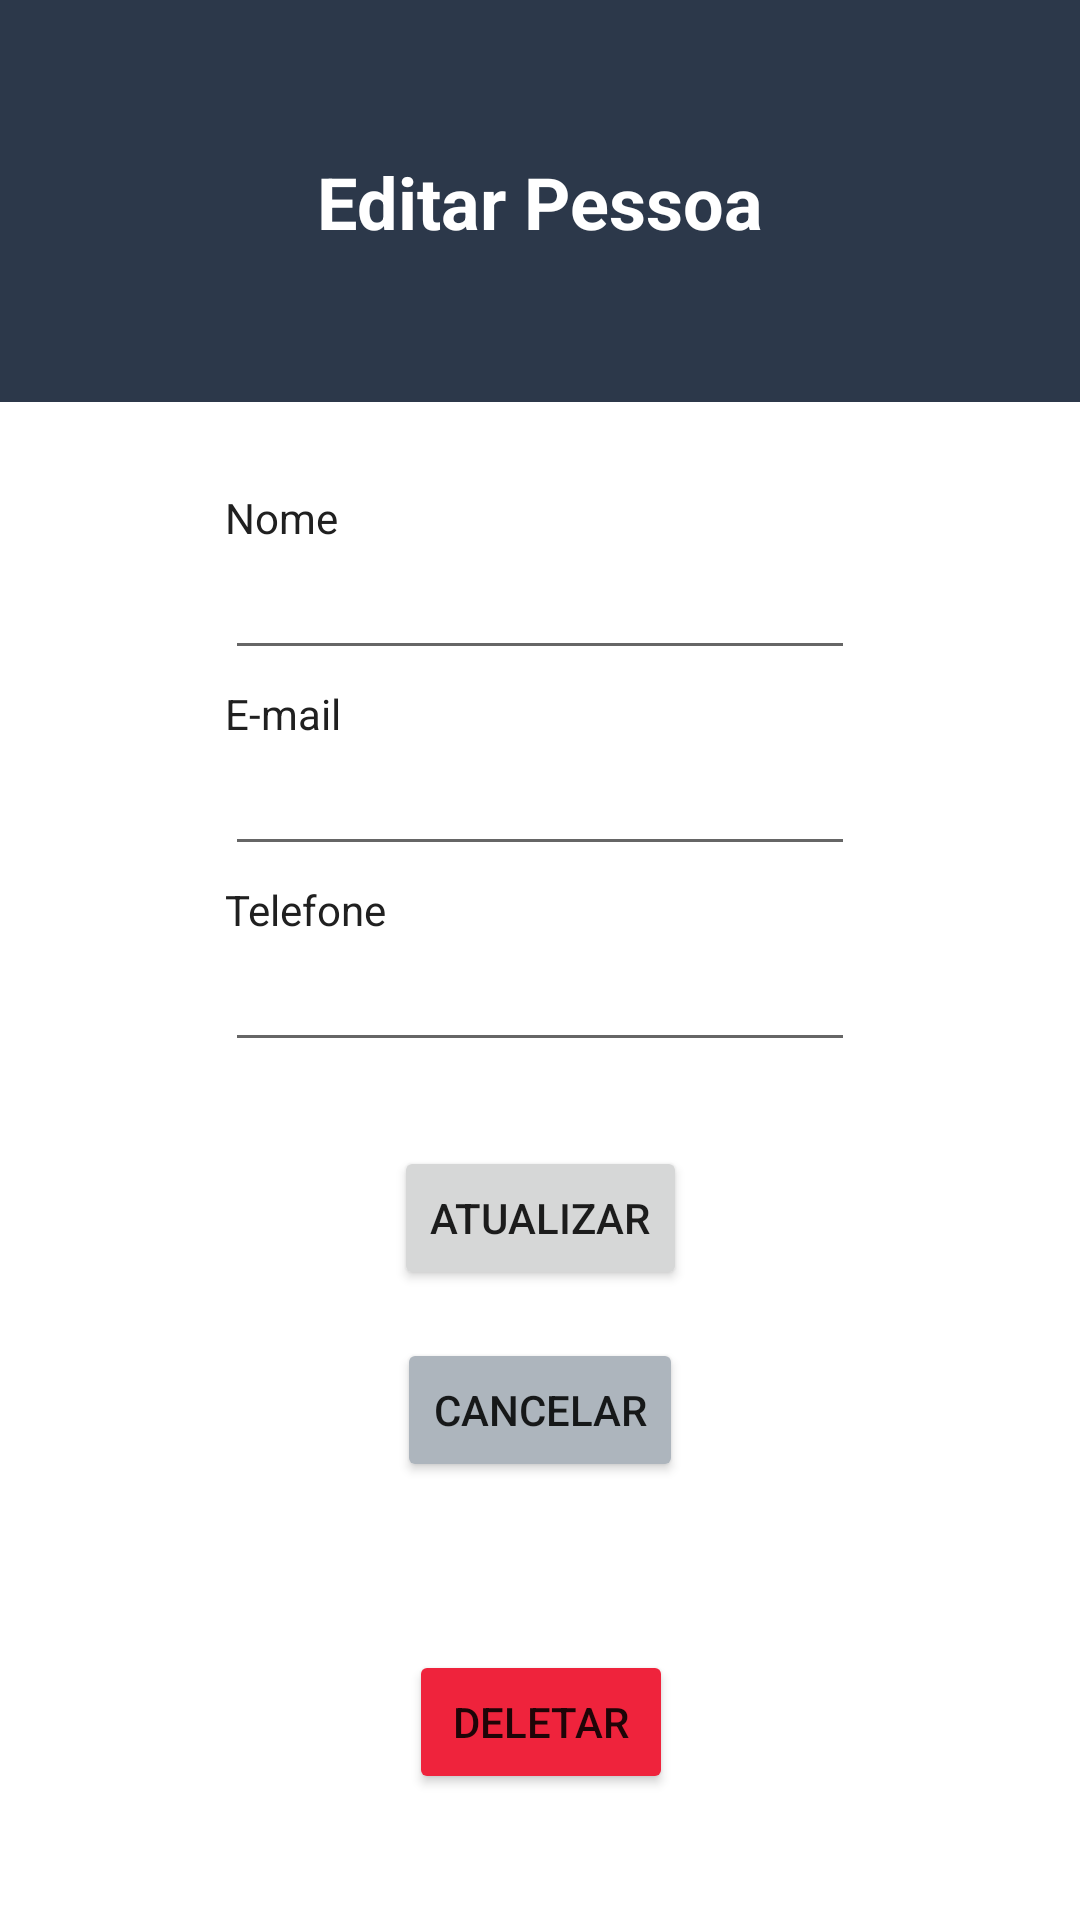

Write the Android layout XML for this screen, with the resource values it uses.
<!-- AndroidManifest.xml: application theme Theme.FirebaseDatabase -->
<!-- res/layout/activity_update_delete.xml -->
<?xml version="1.0" encoding="utf-8"?>
<androidx.constraintlayout.widget.ConstraintLayout xmlns:android="http://schemas.android.com/apk/res/android"
    xmlns:app="http://schemas.android.com/apk/res-auto"
    xmlns:tools="http://schemas.android.com/tools"
    android:layout_width="match_parent"
    android:layout_height="match_parent"
    tools:context=".UpdateDeleteActivity">

    <Button
        android:id="@+id/btn_edit"
        android:layout_width="wrap_content"
        android:layout_height="wrap_content"
        android:layout_marginTop="28dp"
        android:text="Atualizar"
        app:layout_constraintEnd_toEndOf="parent"
        app:layout_constraintStart_toStartOf="parent"
        app:layout_constraintTop_toBottomOf="@+id/edit_phone" />

    <Button
        android:id="@+id/btn_delete"
        android:layout_width="wrap_content"
        android:layout_height="wrap_content"
        android:layout_marginTop="56dp"
        android:backgroundTint="@color/red"
        android:text="Deletar"
        app:layout_constraintBottom_toBottomOf="parent"
        app:layout_constraintEnd_toEndOf="parent"
        app:layout_constraintHorizontal_bias="0.501"
        app:layout_constraintStart_toStartOf="parent"
        app:layout_constraintTop_toBottomOf="@+id/btn_edit_cancel"
        app:layout_constraintVertical_bias="0.0" />

    <EditText
        android:id="@+id/edit_name"
        android:layout_width="wrap_content"
        android:layout_height="wrap_content"
        android:layout_marginTop="48dp"
        android:ems="10"
        android:inputType="textPersonName"
        app:layout_constraintEnd_toEndOf="parent"
        app:layout_constraintHorizontal_bias="0.5"
        app:layout_constraintStart_toStartOf="parent"
        app:layout_constraintTop_toBottomOf="@+id/imageView4" />

    <EditText
        android:id="@+id/edit_email"
        android:layout_width="wrap_content"
        android:layout_height="wrap_content"
        android:layout_marginTop="24dp"
        android:ems="10"
        android:inputType="textEmailAddress"
        app:layout_constraintStart_toStartOf="@+id/edit_name"
        app:layout_constraintTop_toBottomOf="@+id/edit_name" />

    <EditText
        android:id="@+id/edit_phone"
        android:layout_width="wrap_content"
        android:layout_height="wrap_content"
        android:layout_marginTop="24dp"
        android:ems="10"
        android:inputType="phone"
        app:layout_constraintStart_toStartOf="@+id/edit_email"
        app:layout_constraintTop_toBottomOf="@+id/edit_email" />

    <TextView
        android:id="@+id/textView19"
        android:layout_width="wrap_content"
        android:layout_height="wrap_content"
        android:text="@string/name"
        android:textColor="@color/black"
        app:layout_constraintBottom_toTopOf="@+id/edit_name"
        app:layout_constraintStart_toStartOf="@+id/edit_name" />

    <TextView
        android:id="@+id/textView21"
        android:layout_width="wrap_content"
        android:layout_height="wrap_content"
        android:text="@string/email"
        android:textColor="@color/black"
        app:layout_constraintBottom_toTopOf="@+id/edit_email"
        app:layout_constraintStart_toStartOf="@+id/edit_email" />

    <TextView
        android:id="@+id/textView22"
        android:layout_width="wrap_content"
        android:layout_height="wrap_content"
        android:text="@string/phone"
        android:textColor="@color/black"
        app:layout_constraintBottom_toTopOf="@+id/edit_phone"
        app:layout_constraintStart_toStartOf="@+id/edit_phone" />

    <ImageView
        android:id="@+id/imageView4"
        android:layout_width="0dp"
        android:layout_height="134dp"
        app:layout_constraintBottom_toBottomOf="parent"
        app:layout_constraintEnd_toEndOf="parent"
        app:layout_constraintHorizontal_bias="0.6"
        app:layout_constraintStart_toStartOf="parent"
        app:layout_constraintTop_toTopOf="parent"
        app:layout_constraintVertical_bias="0.0"
        app:srcCompat="@color/dark_blue" />

    <TextView
        android:id="@+id/textView9"
        android:layout_width="wrap_content"
        android:layout_height="wrap_content"
        android:text="Editar Pessoa"
        android:textColor="#FFFFFF"
        android:textSize="24sp"
        android:textStyle="bold"
        app:layout_constraintBottom_toBottomOf="@+id/imageView4"
        app:layout_constraintEnd_toEndOf="parent"
        app:layout_constraintStart_toStartOf="parent"
        app:layout_constraintTop_toTopOf="@+id/imageView4" />

    <Button
        android:id="@+id/btn_edit_cancel"
        android:layout_width="wrap_content"
        android:layout_height="wrap_content"
        android:layout_marginTop="16dp"
        android:backgroundTint="@color/grey"
        android:text="Cancelar"
        app:layout_constraintEnd_toEndOf="parent"
        app:layout_constraintHorizontal_bias="0.5"
        app:layout_constraintStart_toStartOf="parent"
        app:layout_constraintTop_toBottomOf="@+id/btn_edit" />
</androidx.constraintlayout.widget.ConstraintLayout>
<!-- resources referenced by this layout -->
<resources>
  <color name="black">#202020</color>
  <color name="dark_blue">#2C384A</color>
  <color name="grey">#ADB5BD</color>
  <color name="red">#EF233C</color>
  <string name="email">E-mail</string>
  <string name="name">Nome</string>
  <string name="phone">Telefone</string>
  <style name="Theme.FirebaseDatabase" parent="Theme.MaterialComponents.Light.NoActionBar">
          
          <item name="colorPrimary">@color/blue</item>
          <item name="colorPrimaryVariant">@color/dark_blue</item>
          <item name="colorOnPrimary">@color/white</item>
          
          <item name="colorSecondary">@color/grey</item>
          <item name="colorSecondaryVariant">@color/dark_blue</item>
          <item name="colorOnSecondary">@color/black</item>
          
          <item name="android:statusBarColor" tools:targetApi="l">?attr/colorSecondaryVariant</item>
          
      </style>
  <color name="blue">#039BE5</color>
  <color name="white">#EDF6F9</color>
</resources>
